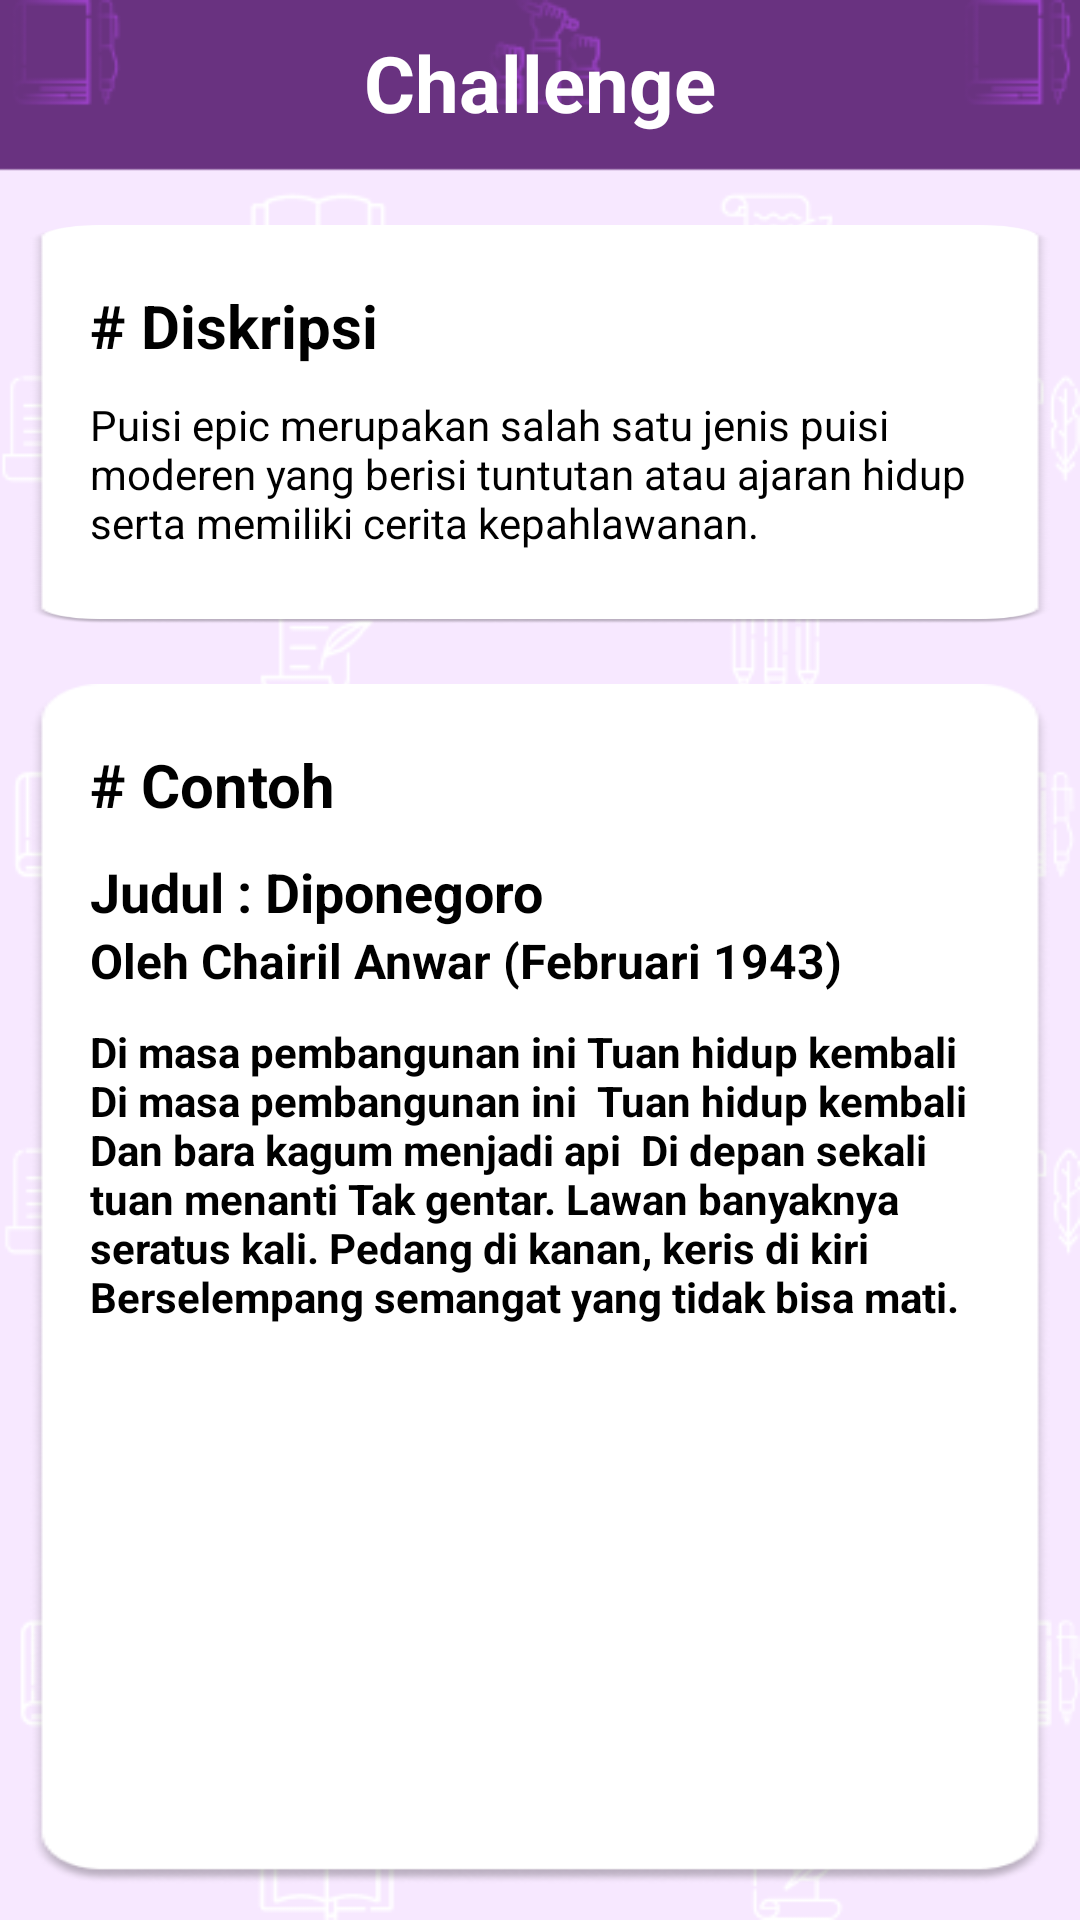

The Android layout XML behind this screen, and the referenced resources:
<!-- AndroidManifest.xml: application theme Theme.SajakSastra2 -->
<!-- res/layout/activity_challenge1.xml -->
<?xml version="1.0" encoding="utf-8"?>
<LinearLayout xmlns:android="http://schemas.android.com/apk/res/android"
    xmlns:tools="http://schemas.android.com/tools"
    android:layout_width="match_parent"
    android:layout_height="match_parent"
    android:background="@drawable/background_5"
    android:orientation="vertical"
    tools:context=".Challenge1">

        <TextView
            android:layout_width="wrap_content"
            android:layout_height="wrap_content"
            android:layout_gravity="center"
            android:layout_marginTop="10dp"
            android:layout_marginBottom="20dp"
            android:text="Challenge"
            android:textColor="@color/white"
            android:textSize="26sp"
            android:textStyle="bold" />


    <LinearLayout
        android:layout_width="match_parent"
        android:layout_height="133dp"
        android:layout_margin="10dp"
        android:layout_marginTop="10dp"
        android:background="@drawable/bgwhiteprofile"
        android:orientation="vertical">

        <TextView
            android:layout_width="wrap_content"
            android:layout_height="wrap_content"
            android:layout_marginStart="20dp"
            android:layout_marginTop="20dp"
            android:text="# Diskripsi"
            android:textColor="@color/black"
            android:textSize="20dp"
            android:textStyle="bold" />

        <TextView
            android:layout_width="wrap_content"
            android:layout_height="wrap_content"
            android:layout_marginStart="20dp"
            android:layout_marginTop="10dp"
            android:layout_marginEnd="20dp"
            android:text="Puisi epic merupakan salah satu jenis puisi moderen yang berisi tuntutan atau ajaran hidup serta memiliki cerita kepahlawanan. "
            android:textColor="@color/black" />
    </LinearLayout>

    <LinearLayout
        android:layout_width="match_parent"
        android:layout_height="400dp"
        android:layout_margin="10dp"
        android:layout_marginTop="10dp"
        android:layout_marginBottom="10dp"
        android:background="@drawable/bgwhiteprofile"
        android:orientation="vertical">

        <TextView
            android:layout_width="wrap_content"
            android:layout_height="wrap_content"
            android:layout_marginStart="20dp"
            android:layout_marginTop="20dp"
            android:text="# Contoh"
            android:textColor="@color/black"
            android:textSize="20dp"
            android:textStyle="bold" />

        <TextView
            android:layout_width="match_parent"
            android:layout_height="wrap_content"
            android:layout_marginStart="20dp"
            android:layout_marginTop="10dp"
            android:layout_marginEnd="20dp"
            android:text="Judul : Diponegoro"
            android:textColor="@color/black"
            android:textSize="18sp"
            android:textStyle="bold" />

        <TextView
            android:layout_width="match_parent"
            android:layout_height="wrap_content"
            android:layout_marginStart="20dp"
            android:layout_marginEnd="20dp"
            android:text="Oleh Chairil Anwar (Februari 1943)"
            android:textColor="@color/black"
            android:textSize="16sp"
            android:textStyle="bold" />

        <TextView
            android:layout_width="match_parent"
            android:layout_height="wrap_content"
            android:layout_marginStart="20dp"
            android:layout_marginTop="10dp"
            android:layout_marginEnd="20dp"
            android:text="Di masa pembangunan ini Tuan hidup kembali Di masa pembangunan ini
 Tuan hidup kembali

Dan bara kagum menjadi api

Di depan sekali tuan menanti
Tak gentar. Lawan banyaknya seratus kali.
Pedang di kanan, keris di kiri
Berselempang semangat yang tidak bisa mati."
            android:textColor="@color/black"
            android:textStyle="bold" />
    </LinearLayout>

    <ImageButton
        android:id="@+id/buatkarya"
        android:layout_width="wrap_content"
        android:layout_height="wrap_content"
        android:layout_marginTop="10dp"
        android:layout_gravity="center"
        android:background="@color/material_on_surface_stroke"
        android:src="@drawable/buatkarya"/>

</LinearLayout>
<!-- resources referenced by this layout -->
<resources>
  <!-- drawable background_5: png bitmap (drawable-v24, 26048 bytes) -->
  <!-- drawable bgwhiteprofile: png bitmap (drawable-anydpi, 13311 bytes) -->
  <!-- drawable buatkarya: png bitmap (drawable-v24, 5408 bytes) -->
  <style name="Theme.SajakSastra2" parent="Theme.AppCompat.Light.NoActionBar">
          
          <item name="colorPrimary">@color/purple_500</item>
          <item name="colorPrimaryVariant">@color/purple_700</item>
          <item name="colorOnPrimary">@color/white</item>
          
          <item name="colorSecondary">@color/teal_200</item>
          <item name="colorSecondaryVariant">@color/teal_700</item>
          <item name="colorOnSecondary">@color/black</item>
          
          <item name="android:statusBarColor" tools:targetApi="l">?attr/colorPrimaryVariant</item>
          
      </style>
  <!-- not gathered from this repository: default colours our renderer supplied (Android Studio template values) -->
  <color name="purple_500">#FF6200EE</color>
  <color name="purple_700">#FF3700B3</color>
  <color name="teal_200">#FF03DAC5</color>
  <color name="teal_700">#FF018786</color>
  <color name="black">#FF000000</color>
  <color name="white">#FFFFFFFF</color>
</resources>
